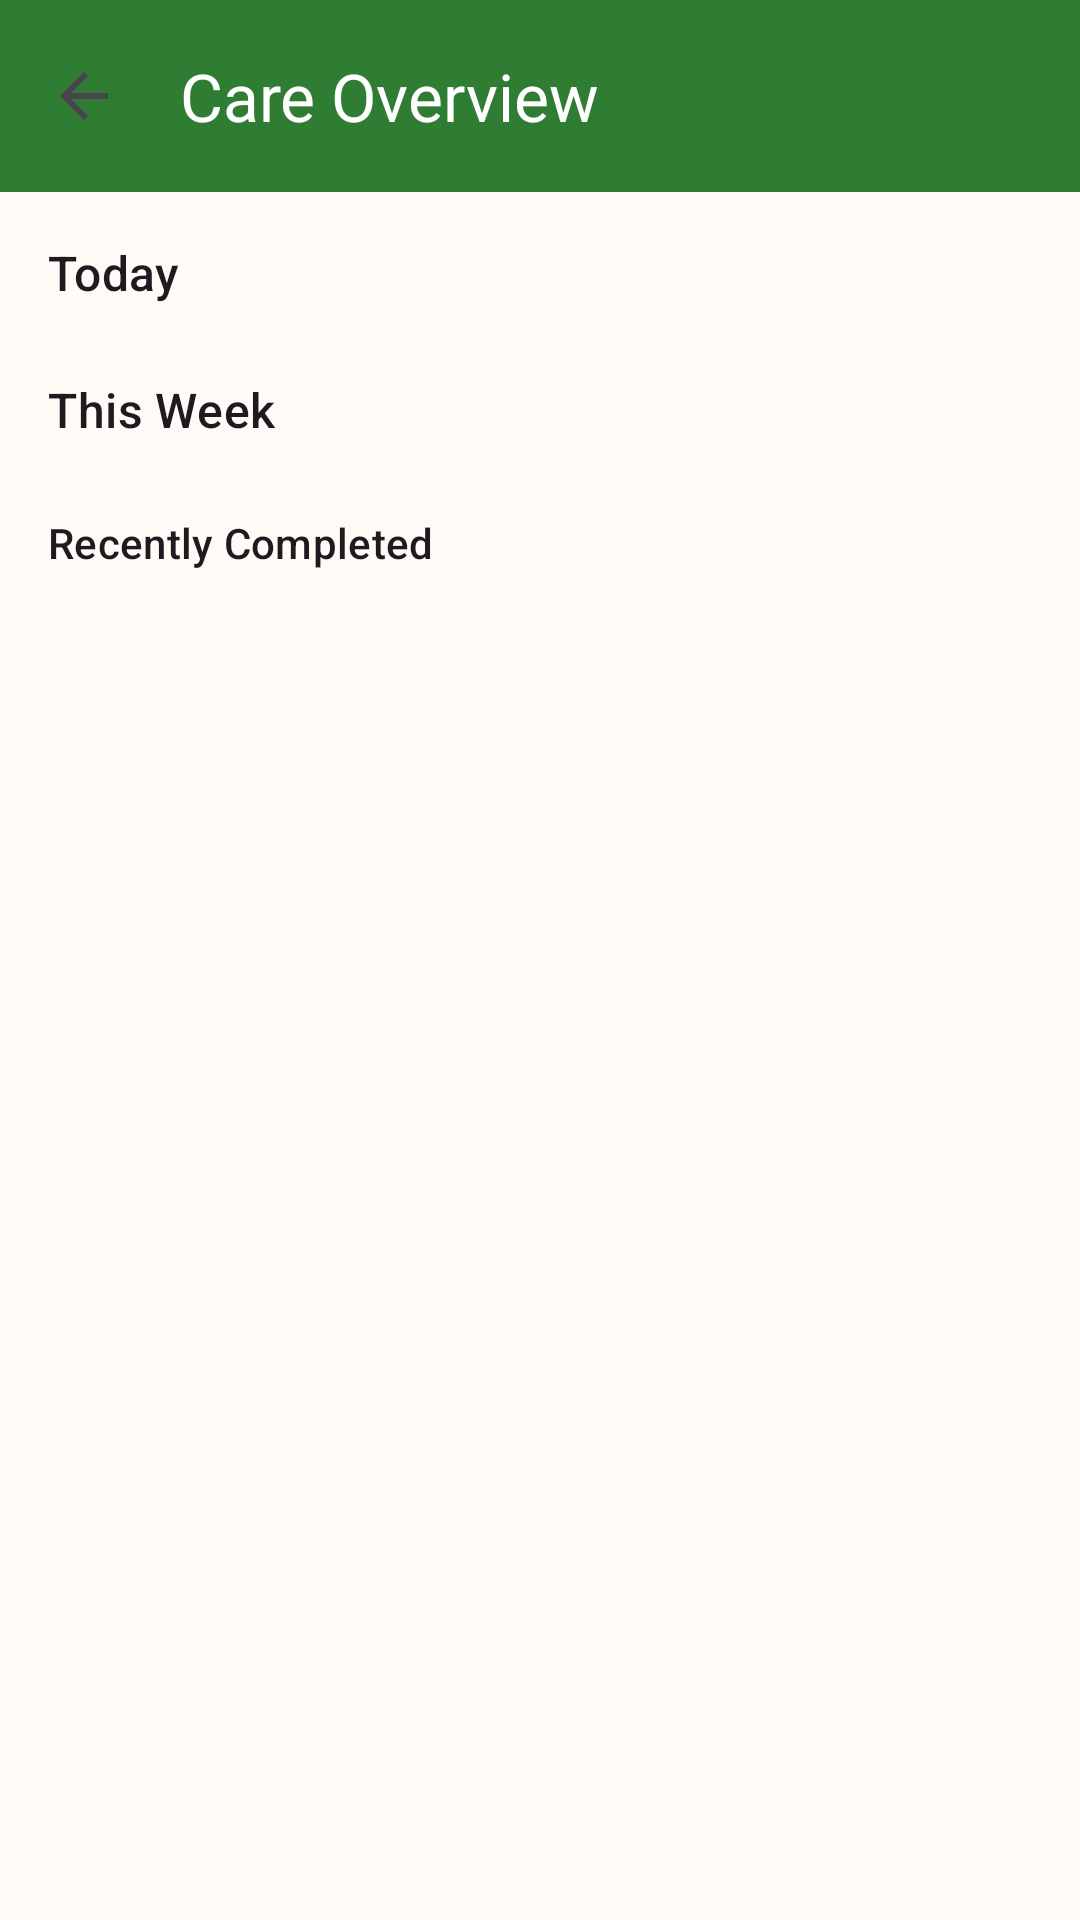

Layout XML and referenced resources for this Android screen:
<!-- AndroidManifest.xml: application theme Theme.LeafIQ -->
<!-- res/layout/activity_care_overview.xml -->
<?xml version="1.0" encoding="utf-8"?>
<LinearLayout xmlns:android="http://schemas.android.com/apk/res/android"
    xmlns:app="http://schemas.android.com/apk/res-auto"
    android:layout_width="match_parent"
    android:layout_height="match_parent"
    android:orientation="vertical">

    <com.google.android.material.appbar.MaterialToolbar
        android:id="@+id/toolbar"
        android:layout_width="match_parent"
        android:layout_height="?attr/actionBarSize"
        android:background="?attr/colorPrimary"
        android:elevation="4dp"
        app:title="@string/care_overview_title"
        app:titleTextColor="?attr/colorOnPrimary"
        app:navigationIcon="?attr/homeAsUpIndicator" />

    <ScrollView
        android:id="@+id/scroll_view"
        android:layout_width="match_parent"
        android:layout_height="match_parent"
        android:fillViewport="true">

        <LinearLayout
            android:layout_width="match_parent"
            android:layout_height="wrap_content"
            android:orientation="vertical"
            android:padding="16dp">

            
            <TextView
                android:id="@+id/today_header"
                android:layout_width="wrap_content"
                android:layout_height="wrap_content"
                android:text="@string/today"
                android:textAppearance="?attr/textAppearanceTitleMedium"
                android:layout_marginBottom="8dp" />

            <androidx.recyclerview.widget.RecyclerView
                android:id="@+id/today_tasks_recycler"
                android:layout_width="match_parent"
                android:layout_height="wrap_content"
                android:nestedScrollingEnabled="false"
                android:layout_marginBottom="16dp" />

            <TextView
                android:id="@+id/today_empty"
                android:layout_width="match_parent"
                android:layout_height="wrap_content"
                android:text="@string/all_caught_up"
                android:textAppearance="?attr/textAppearanceBodyMedium"
                android:textColor="?android:attr/textColorSecondary"
                android:padding="16dp"
                android:gravity="center"
                android:visibility="gone"
                android:layout_marginBottom="16dp" />

            
            <TextView
                android:id="@+id/upcoming_header"
                android:layout_width="wrap_content"
                android:layout_height="wrap_content"
                android:text="@string/this_week"
                android:textAppearance="?attr/textAppearanceTitleMedium"
                android:layout_marginBottom="8dp" />

            <androidx.recyclerview.widget.RecyclerView
                android:id="@+id/upcoming_tasks_recycler"
                android:layout_width="match_parent"
                android:layout_height="wrap_content"
                android:nestedScrollingEnabled="false"
                android:layout_marginBottom="16dp" />

            <TextView
                android:id="@+id/upcoming_empty"
                android:layout_width="match_parent"
                android:layout_height="wrap_content"
                android:text="@string/no_upcoming"
                android:textAppearance="?attr/textAppearanceBodyMedium"
                android:textColor="?android:attr/textColorSecondary"
                android:padding="16dp"
                android:gravity="center"
                android:visibility="gone"
                android:layout_marginBottom="16dp" />

            
            <TextView
                android:id="@+id/recent_header"
                android:layout_width="wrap_content"
                android:layout_height="wrap_content"
                android:text="@string/recently_completed"
                android:textAppearance="?attr/textAppearanceTitleSmall"
                android:layout_marginBottom="8dp" />

            <androidx.recyclerview.widget.RecyclerView
                android:id="@+id/recent_completions_recycler"
                android:layout_width="match_parent"
                android:layout_height="wrap_content"
                android:nestedScrollingEnabled="false"
                android:layout_marginBottom="16dp" />

            <TextView
                android:id="@+id/recent_empty"
                android:layout_width="match_parent"
                android:layout_height="wrap_content"
                android:text="@string/no_recent_completions"
                android:textAppearance="?attr/textAppearanceBodyMedium"
                android:textColor="?android:attr/textColorSecondary"
                android:padding="16dp"
                android:gravity="center"
                android:visibility="gone" />

        </LinearLayout>
    </ScrollView>

</LinearLayout>
<!-- resources referenced by this layout -->
<resources>
  <string name="all_caught_up">All caught up! No tasks for today.</string>
  <string name="care_overview_title">Care Overview</string>
  <string name="no_recent_completions">No care completed in the last 2 weeks. Tap a task above to mark it done!</string>
  <string name="no_upcoming">No upcoming tasks this week.</string>
  <string name="recently_completed">Recently Completed</string>
  <string name="this_week">This Week</string>
  <string name="today">Today</string>
  <style name="Theme.LeafIQ" parent="Base.Theme.LeafIQ" />
  <style name="Base.Theme.LeafIQ" parent="Theme.Material3.DayNight.NoActionBar">
          <item name="colorPrimary">@color/md_theme_primary</item>
          <item name="colorOnPrimary">@color/md_theme_onPrimary</item>
          <item name="colorPrimaryContainer">@color/md_theme_primaryContainer</item>
          <item name="colorOnPrimaryContainer">@color/md_theme_onPrimaryContainer</item>
          <item name="colorSecondary">@color/md_theme_secondary</item>
          <item name="colorOnSecondary">@color/md_theme_onSecondary</item>
          <item name="android:colorBackground">@color/md_theme_background</item>
          <item name="colorOnBackground">@color/md_theme_onBackground</item>
          <item name="colorSurface">@color/md_theme_surface</item>
          <item name="colorOnSurface">@color/md_theme_onSurface</item>
      </style>
  <color name="md_theme_primary">#2E7D32</color>
  <color name="md_theme_onPrimary">#FFFFFF</color>
  <color name="md_theme_primaryContainer">#A5F5AA</color>
  <color name="md_theme_onPrimaryContainer">#002106</color>
  <color name="md_theme_secondary">#52634F</color>
  <color name="md_theme_onSecondary">#FFFFFF</color>
  <color name="md_theme_background">#FEFBF6</color>
  <color name="md_theme_onBackground">#1B1B1B</color>
  <color name="md_theme_surface">#FEFBF6</color>
  <color name="md_theme_onSurface">#1B1B1B</color>
</resources>
